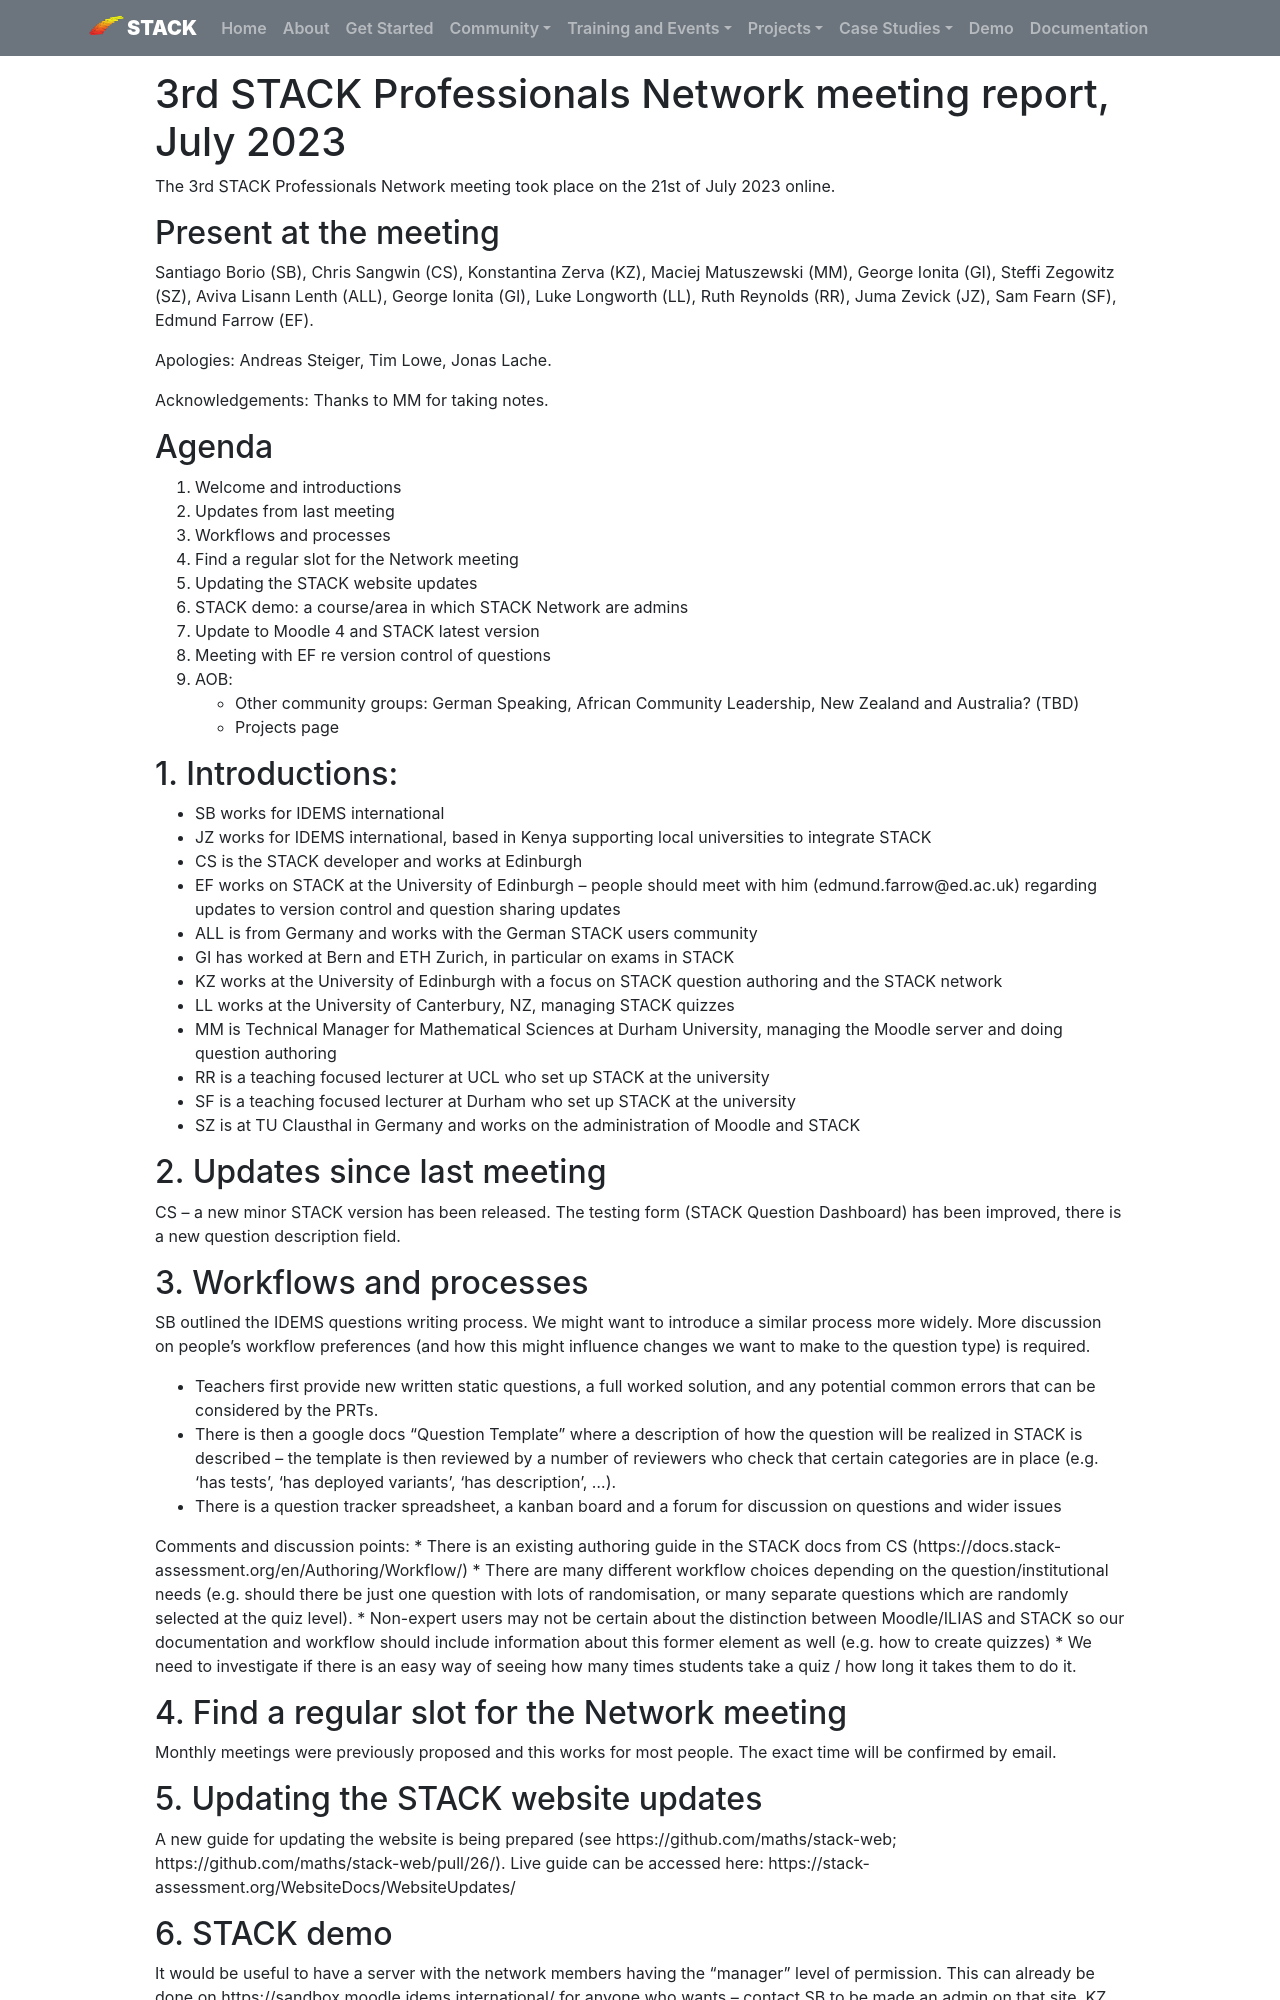

repository: maths/stack-web · page: MeetingReports/2023-07-21-NetworkReport/index.html · generator: mkdocs

# 3rd STACK Professionals Network meeting report, July 2023
The 3rd STACK Professionals Network meeting took place on the 21st of July 2023 online. 

## Present at the meeting

Santiago Borio (SB), Chris Sangwin (CS), Konstantina Zerva (KZ), Maciej Matuszewski (MM), George Ionita (GI), Steffi Zegowitz (SZ), Aviva Lisann Lenth (ALL), George Ionita (GI), Luke Longworth (LL), Ruth Reynolds (RR), Juma Zevick (JZ), Sam Fearn (SF), Edmund Farrow (EF).

Apologies: Andreas Steiger, Tim Lowe, Jonas Lache.

Acknowledgements: Thanks to MM for taking notes. 

## Agenda

1. Welcome and introductions
2. Updates from last meeting
3. Workflows and processes
4. Find a regular slot for the Network meeting
5. Updating the STACK website updates 
6. STACK demo: a course/area in which STACK Network are admins
7. Update to Moodle 4 and STACK latest version
8. Meeting with EF re version control of questions
9. AOB: 
    * Other community groups: German Speaking, African Community Leadership, New Zealand and Australia? (TBD)
    * Projects page

## 1. Introductions:

* SB works for IDEMS international
* JZ works for IDEMS international, based in Kenya supporting local universities to integrate STACK
* CS is the STACK developer and works at Edinburgh
* EF works on STACK at the University of Edinburgh – people should meet with him (edmund.farrow@ed.ac.uk) regarding updates to version control and question sharing updates
* ALL is from Germany and works with the German STACK users community
* GI has worked at Bern and ETH Zurich, in particular on exams in STACK
* KZ works at the University of Edinburgh with a focus on STACK question authoring and the STACK network
* LL works at the University of Canterbury, NZ, managing STACK quizzes
* MM is Technical Manager for Mathematical Sciences at Durham University, managing the Moodle server and doing question authoring
* RR is a teaching focused lecturer at UCL who set up STACK at the university
* SF is a teaching focused lecturer at Durham who set up STACK at the university
* SZ is at TU Clausthal in Germany and works on the administration of Moodle and STACK

## 2. Updates since last meeting

CS – a new minor STACK version has been released. The testing form (STACK Question Dashboard) has been improved, there is a new question description field.

## 3. Workflows and processes

SB outlined the IDEMS questions writing process. We might want to introduce a similar process more widely. More discussion on people’s workflow preferences (and how this might influence changes we want to make to the question type) is required.

* Teachers first provide new written static questions, a full worked solution, and any potential common errors that can be considered by the PRTs.
* There is then a google docs “Question Template” where a description of how the question will be realized in STACK is described – the template is then reviewed by a number of reviewers who check that certain categories are in place (e.g. ‘has tests’, ‘has deployed variants’, ‘has description’, …).
* There is a question tracker spreadsheet, a kanban board and a forum for discussion on questions and wider issues

Comments and discussion points:
* There is an existing authoring guide in the STACK docs from CS (https://docs.stack-assessment.org/en/Authoring/Workflow/)
* There are many different workflow choices depending on the question/institutional needs (e.g. should there be just one question with lots of randomisation, or many separate questions which are randomly selected at the quiz level).
* Non-expert users may not be certain about the distinction between Moodle/ILIAS and STACK so our documentation and workflow should include information about this former element as well (e.g. how to create quizzes)
* We need to investigate if there is an easy way of seeing how many times students take a quiz / how long it takes them to do it.
